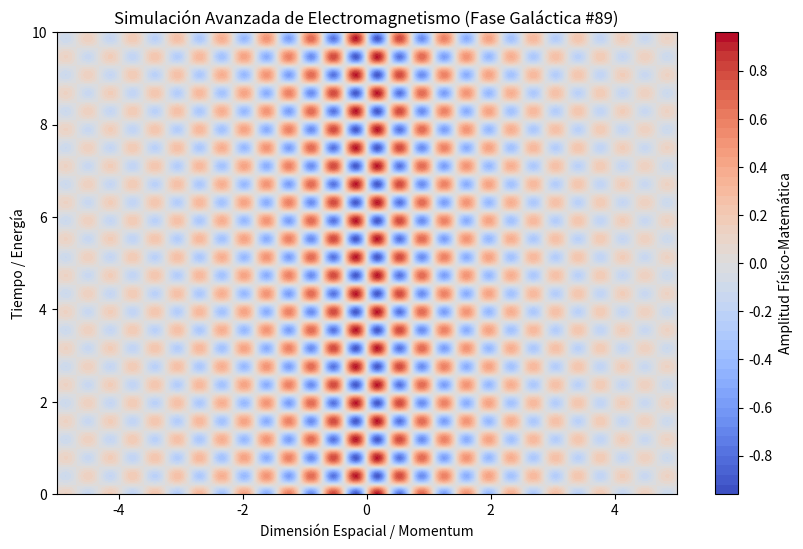

Recreate this plot in Python.
%matplotlib inline
# Simulación Galáctica: Electromagnetismo - Variante 89
import numpy as np
import matplotlib.pyplot as plt

# Parámetros Físicos Aleatorios
param_1 = 8.733
param_2 = 7.961
param_3 = 0.43

t = np.linspace(0, 10, 500)
x = np.linspace(-5, 5, 500)
X, T = np.meshgrid(x, t)

# Ecuación Base (Avanzada)
Z = np.sin(X * param_1) * np.cos(T * param_2) * np.exp(-np.abs(X) * param_3)

plt.figure(figsize=(10, 6))
plt.contourf(X, T, Z, 50, cmap='coolwarm')
plt.colorbar(label='Amplitud Físico-Matemática')
plt.title(r'Simulación Avanzada de Electromagnetismo (Fase Galáctica #89)')
plt.xlabel('Dimensión Espacial / Momentum')
plt.ylabel('Tiempo / Energía')
plt.show()
